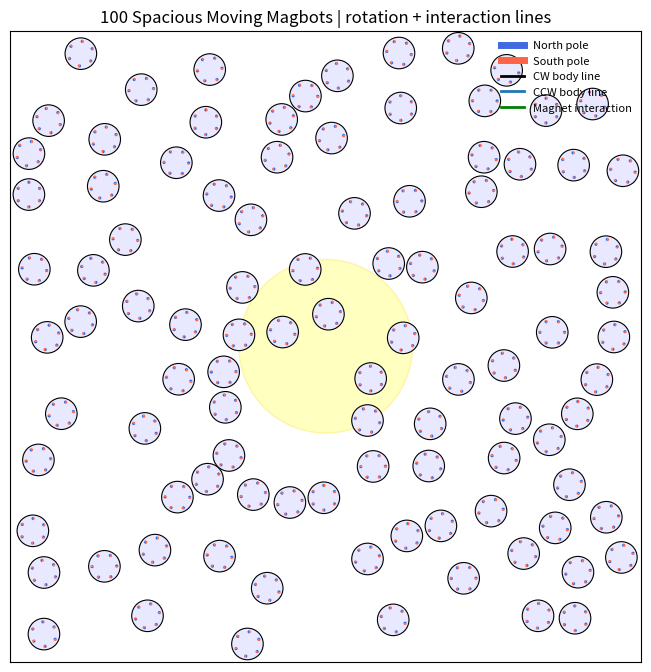

Source code (Python):
"""
100-Magbot Moving Robo-Matter Simulation
----------------------------------------

This version gives the Magbots more space to move while keeping visible translation and interactions.

What is changed:
1. Stronger translational motion.
2. Light-gradient drift: Magbots move slightly toward the bright light region.
3. More frequent collisions/interactions by using a slightly smaller box.
4. Chiral rotation is still present.
5. Rotation/heading lines are visible.
6. Magnet interaction lines are visible.
7. 100 Magbots, each with 6 magnetic sites.

Run:
    python magbot_100_spacious_moving_with_lines.py
"""

from dataclasses import dataclass
import numpy as np
import matplotlib.pyplot as plt
from matplotlib.patches import Circle, Wedge
from matplotlib.animation import FuncAnimation
import shutil


# ============================================================
# Parameters
# ============================================================

@dataclass
class Params:
    # System
    Nbots: int = 100
    Nmag: int = 6

    # Geometry
    R_bot: float = 1.0
    R_ring: float = 0.78
    r_mag: float = 0.105

    # Larger box -> more open space for movement
    box: float = 20.0

    # Translational motion
    # Increased compared with previous code
    v_base: float = 6.50
    v_light_gain: float = 0.55

    # Light-gradient drift strength
    # This makes bots move toward the bright spot, not only rotate faster there.
    light_drift_strength: float = 1.20

    # Chiral rotation
    omega_base: float = 5.80
    omega_light_gain: float = 2.20

    # Noise
    Dt: float = 0.012
    Dr: float = 0.025
    Dphi: float = 0.012

    # Mobilities
    mu_t: float = 1.0
    mu_r: float = 0.50
    mu_phi: float = 1.0

    # Magnetic interaction
    k_m: float = 2.50
    r0: float = 0.95
    r_cut: float = 2.10

    # Steric repulsion
    k_rep: float = 200.0

    # Time
    dt: float = 0.015
    steps: int = 1600
    seed: int = 7

    # Chirality: "all_cw", "all_ccw", "mixed"
    chirality_mode: str = "all_cw"

    # Light field: "moving_spot", "center_spot", "two_spots", "homogeneous"
    light_mode: str = "moving_spot"
    light_base: float = 0.15
    light_amp: float = 0.85
    light_sigma: float = 5.5
    light_period: float = 10.0

    # Display
    interval_ms: int = 25
    show_heading_lines: bool = True
    show_magnets: bool = True
    show_interaction_lines: bool = True
    max_interaction_lines: int = 260
    interaction_strength_threshold: float = 0.06
    heading_line_scale: float = 0.82

    # Saving
    save_video: bool = False
    video_path: str = "magbot_100_spacious_moving_with_lines.mp4"
    gif_path: str = "magbot_100_spacious_moving_with_lines.gif"


P = Params()
rng = np.random.default_rng(P.seed)

ALPHA = np.linspace(0.0, 2.0 * np.pi, P.Nmag, endpoint=False)
LOCAL_ANCHORS = np.column_stack((
    P.R_ring * np.cos(ALPHA),
    P.R_ring * np.sin(ALPHA)
))


# ============================================================
# Utilities
# ============================================================

def wrap_angle(a):
    return (a + np.pi) % (2.0 * np.pi) - np.pi


def cross2d(a, b):
    return a[..., 0] * b[..., 1] - a[..., 1] * b[..., 0]


def rotate_points(points, theta):
    c = np.cos(theta)
    s = np.sin(theta)
    R = np.array([[c, -s],
                  [s,  c]])
    return points @ R.T


# ============================================================
# Light field
# ============================================================

def moving_light_center(t):
    radius = 10.0
    ang = 2.0 * np.pi * t / P.light_period
    return np.array([radius * np.cos(ang), radius * np.sin(ang)])


def second_light_center(t):
    radius = 10.0
    ang = 2.0 * np.pi * t / P.light_period + np.pi
    return np.array([radius * np.cos(ang), radius * np.sin(ang)])


def gaussian_value_and_gradient(pos, center, amp):
    """
    Gaussian light value and its spatial gradient.

    I = amp exp(-|x-c|^2 / 2 sigma^2)
    grad I = I * (c - x) / sigma^2
    """
    diff = center[None, :] - pos
    d2 = np.sum(diff * diff, axis=1)
    val = amp * np.exp(-d2 / (2.0 * P.light_sigma ** 2))
    grad = val[:, None] * diff / (P.light_sigma ** 2)
    return val, grad


def light_intensity_and_gradient(pos, t):
    """
    Returns:
        I    : local light intensity, shape (N,)
        grad : gradient of light intensity, shape (N,2)
    """
    I = np.full(len(pos), P.light_base)
    grad = np.zeros_like(pos)

    if P.light_mode == "homogeneous":
        I += P.light_amp

    elif P.light_mode == "center_spot":
        val, g = gaussian_value_and_gradient(pos, np.array([0.0, 0.0]), P.light_amp)
        I += val
        grad += g

    elif P.light_mode == "moving_spot":
        val, g = gaussian_value_and_gradient(pos, moving_light_center(t), P.light_amp)
        I += val
        grad += g

    elif P.light_mode == "two_spots":
        val1, g1 = gaussian_value_and_gradient(pos, moving_light_center(t), 0.5 * P.light_amp)
        val2, g2 = gaussian_value_and_gradient(pos, second_light_center(t), 0.5 * P.light_amp)
        I += val1 + val2
        grad += g1 + g2

    else:
        raise ValueError(f"Unknown light_mode: {P.light_mode}")

    return np.clip(I, 0.0, 1.0), grad


def light_intensity(pos, t):
    I, _ = light_intensity_and_gradient(pos, t)
    return I


# ============================================================
# Cell-list neighbor search
# ============================================================

def build_cell_list(pos, cell_size):
    cells = {}
    shift = P.box

    for i in range(len(pos)):
        cx = int((pos[i, 0] + shift) // cell_size)
        cy = int((pos[i, 1] + shift) // cell_size)
        cells.setdefault((cx, cy), []).append(i)

    return cells


def neighbor_pairs(pos, cutoff):
    cells = build_cell_list(pos, cutoff)
    pairs = []

    for (cx, cy), inds in cells.items():
        for dx in (-1, 0, 1):
            for dy in (-1, 0, 1):
                nb = (cx + dx, cy + dy)
                if nb not in cells:
                    continue

                for i in inds:
                    for j in cells[nb]:
                        if j <= i:
                            continue
                        rij = pos[j] - pos[i]
                        if np.dot(rij, rij) <= cutoff * cutoff:
                            pairs.append((i, j))

    return pairs


# ============================================================
# Initialization
# ============================================================

def initialize_positions():
    pos = np.zeros((P.Nbots, 2))
    count = 0
    max_tries = 400000

    low = -P.box + P.R_bot
    high = P.box - P.R_bot

    for _ in range(max_tries):
        if count >= P.Nbots:
            break

        candidate = rng.uniform(low=low, high=high, size=2)

        ok = True
        for j in range(count):
            if np.linalg.norm(candidate - pos[j]) < 2.0 * P.R_bot:
                ok = False
                break

        if ok:
            pos[count] = candidate
            count += 1

    if count < P.Nbots:
        raise RuntimeError("Could not place all bots. Increase box or reduce Nbots.")

    return pos


def initialize_chirality():
    if P.chirality_mode == "all_cw":
        return -np.ones(P.Nbots)
    if P.chirality_mode == "all_ccw":
        return np.ones(P.Nbots)
    if P.chirality_mode == "mixed":
        return rng.choice([-1.0, 1.0], size=P.Nbots)
    raise ValueError(f"Unknown chirality_mode: {P.chirality_mode}")


pos = initialize_positions()
theta = rng.uniform(-np.pi, np.pi, size=P.Nbots)
phi = np.zeros((P.Nbots, P.Nmag))
chirality = initialize_chirality()


# ============================================================
# Wall handling
# ============================================================

def reflect_bot(pos_i, theta_i):
    x, y = pos_i

    xmin = -P.box + P.R_bot
    xmax =  P.box - P.R_bot
    ymin = -P.box + P.R_bot
    ymax =  P.box - P.R_bot

    hit_x = False
    hit_y = False

    if x < xmin:
        x = 2.0 * xmin - x
        hit_x = True
    elif x > xmax:
        x = 2.0 * xmax - x
        hit_x = True

    if y < ymin:
        y = 2.0 * ymin - y
        hit_y = True
    elif y > ymax:
        y = 2.0 * ymax - y
        hit_y = True

    if hit_x:
        theta_i = np.pi - theta_i
    if hit_y:
        theta_i = -theta_i

    return np.array([x, y]), wrap_angle(theta_i)


# ============================================================
# Magnet geometry
# ============================================================

def get_bot_magnet_geometry(pos, theta, phi):
    centers = np.zeros((P.Nbots, P.Nmag, 2))
    levers = np.zeros((P.Nbots, P.Nmag, 2))
    ang = theta[:, None] + ALPHA[None, :] + phi

    for i in range(P.Nbots):
        levers[i] = rotate_points(LOCAL_ANCHORS, theta[i])
        centers[i] = pos[i] + levers[i]

    return centers, levers, ang


# ============================================================
# Forces and torques
# ============================================================

def compute_forces_and_torques(pos, theta, phi):
    F = np.zeros((P.Nbots, 2))
    T_body = np.zeros(P.Nbots)
    T_phi = np.zeros((P.Nbots, P.Nmag))

    pair_cut = max(2.0 * P.R_bot, 2.0 * P.R_ring + P.r_cut)
    pairs = neighbor_pairs(pos, pair_cut)

    centers, levers, ang = get_bot_magnet_geometry(pos, theta, phi)

    for i, j in pairs:
        rij = pos[j] - pos[i]
        d = np.linalg.norm(rij)

        # Steric repulsion
        if 1e-12 < d < 2.0 * P.R_bot:
            u = rij / d
            overlap = 2.0 * P.R_bot - d
            f_i = -P.k_rep * overlap * u
            F[i] += f_i
            F[j] -= f_i

        # Magnetic interactions
        ci = centers[i]
        cj = centers[j]
        li = levers[i]
        lj = levers[j]
        ai = ang[i]
        aj = ang[j]

        r = cj[None, :, :] - ci[:, None, :]
        d2 = np.sum(r * r, axis=-1)

        mask = (d2 > 1e-12) & (d2 < P.r_cut ** 2)
        if not np.any(mask):
            continue

        weight = np.exp(-d2 / (P.r0 ** 2))
        delta = aj[None, :] - ai[:, None]

        # Internal magnet phase torque
        tau = P.k_m * weight * np.sin(delta)
        tau *= mask
        T_phi[i] += np.sum(tau, axis=1)
        T_phi[j] -= np.sum(tau, axis=0)

        # Magnetic force
        coeff = (2.0 * P.k_m / (P.r0 ** 2)) * weight * np.cos(delta)
        coeff *= mask
        f_pair_on_i = coeff[..., None] * r

        F_i_mag = np.sum(f_pair_on_i, axis=(0, 1))
        F[i] += F_i_mag
        F[j] -= F_i_mag

        # Body torque
        T_body[i] += np.sum(cross2d(li[:, None, :], f_pair_on_i))
        T_body[j] += np.sum(cross2d(lj[None, :, :], -f_pair_on_i))

    return F, T_body, T_phi


# ============================================================
# Display interaction segments
# ============================================================

def compute_interaction_segments(pos, theta, phi, max_lines):
    pair_cut = max(2.0 * P.R_bot, 2.0 * P.R_ring + P.r_cut)
    pairs = neighbor_pairs(pos, pair_cut)
    centers, _, ang = get_bot_magnet_geometry(pos, theta, phi)

    segments = []

    for i, j in pairs:
        ci = centers[i]
        cj = centers[j]
        ai = ang[i]
        aj = ang[j]

        r = cj[None, :, :] - ci[:, None, :]
        d2 = np.sum(r * r, axis=-1)
        mask = (d2 > 1e-12) & (d2 < P.r_cut ** 2)

        if not np.any(mask):
            continue

        weight = np.exp(-d2 / (P.r0 ** 2))
        delta = aj[None, :] - ai[:, None]
        strength = weight * np.abs(np.cos(delta))

        ia, jb = np.where(mask)
        for a, b in zip(ia, jb):
            s = float(strength[a, b])
            if s < P.interaction_strength_threshold:
                continue

            x1, y1 = ci[a]
            x2, y2 = cj[b]
            segments.append((x1, y1, x2, y2, s))

    if not segments:
        return []

    segments.sort(key=lambda x: x[4], reverse=True)
    return segments[:max_lines]


# ============================================================
# Overlap correction
# ============================================================

def resolve_overlaps(pos, n_sweeps=3):
    min_d = 2.0 * P.R_bot

    for _ in range(n_sweeps):
        pairs = neighbor_pairs(pos, min_d + 1e-9)
        if not pairs:
            break

        for i, j in pairs:
            rij = pos[j] - pos[i]
            d = np.linalg.norm(rij)

            if d < 1e-12:
                u = rng.normal(size=2)
                u /= np.linalg.norm(u)
                d = 0.0
            else:
                u = rij / d

            if d < min_d:
                overlap = min_d - d
                shift = 0.5 * overlap * u

                pos[i] -= shift
                pos[j] += shift

                low = -P.box + P.R_bot
                high = P.box - P.R_bot
                pos[i] = np.clip(pos[i], low, high)
                pos[j] = np.clip(pos[j], low, high)

    return pos


# ============================================================
# Dynamics
# ============================================================

def step_dynamics(pos, theta, phi, t):
    F, T_body, T_phi = compute_forces_and_torques(pos, theta, phi)

    I, gradI = light_intensity_and_gradient(pos, t)

    # Rotation speed increases under stronger light
    omega_intrinsic = chirality * (P.omega_base + P.omega_light_gain * I)

    # Translational active motion
    v0 = P.v_base + P.v_light_gain * I
    n = np.column_stack((np.cos(theta), np.sin(theta)))

    # Light-gradient drift toward bright region
    F_light = P.light_drift_strength * gradI

    # Magnet internal phase dynamics
    phi = phi + P.mu_phi * T_phi * P.dt
    phi += np.sqrt(2.0 * P.Dphi * P.dt) * rng.normal(size=phi.shape)
    phi = wrap_angle(phi)

    # Position update
    pos = pos + (P.mu_t * F + F_light + v0[:, None] * n) * P.dt
    pos += np.sqrt(2.0 * P.Dt * P.dt) * rng.normal(size=pos.shape)

    # Body rotation update
    theta = theta + (omega_intrinsic + P.mu_r * T_body) * P.dt
    theta += np.sqrt(2.0 * P.Dr * P.dt) * rng.normal(size=theta.shape)
    theta = wrap_angle(theta)

    # Walls
    for i in range(P.Nbots):
        pos[i], theta[i] = reflect_bot(pos[i], theta[i])

    # Hard-core correction
    pos = resolve_overlaps(pos, n_sweeps=3)

    return pos, theta, phi


# ============================================================
# Animation setup
# ============================================================

fig, ax = plt.subplots(figsize=(8.2, 8.2))
ax.set_xlim(-P.box, P.box)
ax.set_ylim(-P.box, P.box)
ax.set_aspect("equal")
ax.set_xticks([])
ax.set_yticks([])

title = ax.set_title("100 Spacious Moving Magbots | rotation + interaction lines")

light1 = Circle((0, 0), P.light_sigma, facecolor="yellow",
                edgecolor="gold", alpha=0.16, zorder=0)
light2 = Circle((0, 0), P.light_sigma, facecolor="yellow",
                edgecolor="gold", alpha=0.10, zorder=0)
ax.add_patch(light1)
ax.add_patch(light2)

interaction_lines = []
for _ in range(P.max_interaction_lines):
    ln, = ax.plot([], [], lw=0.8, color=(0.0, 0.55, 0.0, 0.35), zorder=1.5)
    interaction_lines.append(ln)

bodies = []
norths = []
souths = []
heading_lines = []

for i in range(P.Nbots):
    edge_color = "tab:blue" if chirality[i] > 0 else "black"

    body = Circle(
        tuple(pos[i]),
        P.R_bot,
        facecolor="#E8E8FF",
        edgecolor=edge_color,
        lw=0.8,
        zorder=2
    )
    ax.add_patch(body)
    bodies.append(body)

    line_color = "tab:blue" if chirality[i] > 0 else "black"
    line, = ax.plot([], [], lw=1.4, color=line_color, alpha=0.95, zorder=3)
    heading_lines.append(line)

    bot_north = []
    bot_south = []

    if P.show_magnets:
        levers_i = rotate_points(LOCAL_ANCHORS, theta[i])
        for k in range(P.Nmag):
            center = pos[i] + levers_i[k]
            ang = theta[i] + ALPHA[k] + phi[i, k]
            deg = np.degrees(ang)

            n_patch = Wedge(
                tuple(center), P.r_mag, deg, deg + 180,
                facecolor="royalblue", edgecolor="none", zorder=4
            )
            s_patch = Wedge(
                tuple(center), P.r_mag, deg + 180, deg + 360,
                facecolor="tomato", edgecolor="none", zorder=4
            )

            ax.add_patch(n_patch)
            ax.add_patch(s_patch)
            bot_north.append(n_patch)
            bot_south.append(s_patch)

    norths.append(bot_north)
    souths.append(bot_south)

ax.plot([], [], lw=5, color="royalblue", label="North pole")
ax.plot([], [], lw=5, color="tomato", label="South pole")
ax.plot([], [], lw=2, color="black", label="CW body line")
ax.plot([], [], lw=2, color="tab:blue", label="CCW body line")
ax.plot([], [], lw=2, color="green", label="Magnet interaction")
ax.legend(loc="upper right", frameon=False, fontsize=8)


def update_light_artists(t):
    if P.light_mode == "homogeneous":
        light1.set_visible(False)
        light2.set_visible(False)

    elif P.light_mode == "center_spot":
        light1.center = (0, 0)
        light1.set_visible(True)
        light2.set_visible(False)

    elif P.light_mode == "moving_spot":
        light1.center = tuple(moving_light_center(t))
        light1.set_visible(True)
        light2.set_visible(False)

    elif P.light_mode == "two_spots":
        light1.center = tuple(moving_light_center(t))
        light2.center = tuple(second_light_center(t))
        light1.set_visible(True)
        light2.set_visible(True)


def update(frame):
    global pos, theta, phi

    t = frame * P.dt
    pos, theta, phi = step_dynamics(pos, theta, phi, t)

    I = light_intensity(pos, t)
    update_light_artists(t)

    title.set_text(
        f"100 Spacious Moving Magbots | frame={frame} | light={P.light_mode} | "
        f"mean I={np.mean(I):.2f}"
    )

    artists = [title, light1, light2]

    # interaction lines
    if P.show_interaction_lines:
        segs = compute_interaction_segments(pos, theta, phi, P.max_interaction_lines)
        for idx, ln in enumerate(interaction_lines):
            if idx < len(segs):
                x1, y1, x2, y2, s = segs[idx]
                alpha = min(0.90, 0.18 + 0.72 * s)
                lw = 0.5 + 1.6 * s
                ln.set_data([x1, x2], [y1, y2])
                ln.set_alpha(alpha)
                ln.set_linewidth(lw)
                ln.set_color((0.0, 0.55, 0.0, alpha))
            else:
                ln.set_data([], [])
            artists.append(ln)
    else:
        for ln in interaction_lines:
            ln.set_data([], [])
            artists.append(ln)

    # bots
    for i in range(P.Nbots):
        bodies[i].center = tuple(pos[i])
        artists.append(bodies[i])

        if P.show_heading_lines:
            head = pos[i] + P.heading_line_scale * P.R_bot * np.array(
                [np.cos(theta[i]), np.sin(theta[i])]
            )
            heading_lines[i].set_data([pos[i, 0], head[0]], [pos[i, 1], head[1]])
        else:
            heading_lines[i].set_data([], [])
        artists.append(heading_lines[i])

        if P.show_magnets:
            levers_i = rotate_points(LOCAL_ANCHORS, theta[i])
            for k in range(P.Nmag):
                center = pos[i] + levers_i[k]
                ang = theta[i] + ALPHA[k] + phi[i, k]
                deg = np.degrees(ang)

                norths[i][k].set_center(tuple(center))
                norths[i][k].set_theta1(deg)
                norths[i][k].set_theta2(deg + 180)

                souths[i][k].set_center(tuple(center))
                souths[i][k].set_theta1(deg + 180)
                souths[i][k].set_theta2(deg + 360)

                artists.append(norths[i][k])
                artists.append(souths[i][k])

    return artists


ani = FuncAnimation(
    fig,
    update,
    frames=P.steps,
    interval=P.interval_ms,
    blit=False
)


# ============================================================
# Optional saving
# ============================================================

if P.save_video:
    has_ffmpeg = shutil.which("ffmpeg") is not None

    try:
        fps = max(1, int(1.0 / P.dt))

        if has_ffmpeg:
            from matplotlib.animation import FFMpegWriter
            ani.save(P.video_path, writer=FFMpegWriter(fps=fps))
            print(f"[Saved video] {P.video_path}")

        else:
            from matplotlib.animation import PillowWriter
            ani.save(P.gif_path, writer=PillowWriter(fps=min(fps, 30)))
            print(f"[Saved GIF] {P.gif_path}")

    except Exception as e:
        print("Could not save animation:", e)

plt.show()
